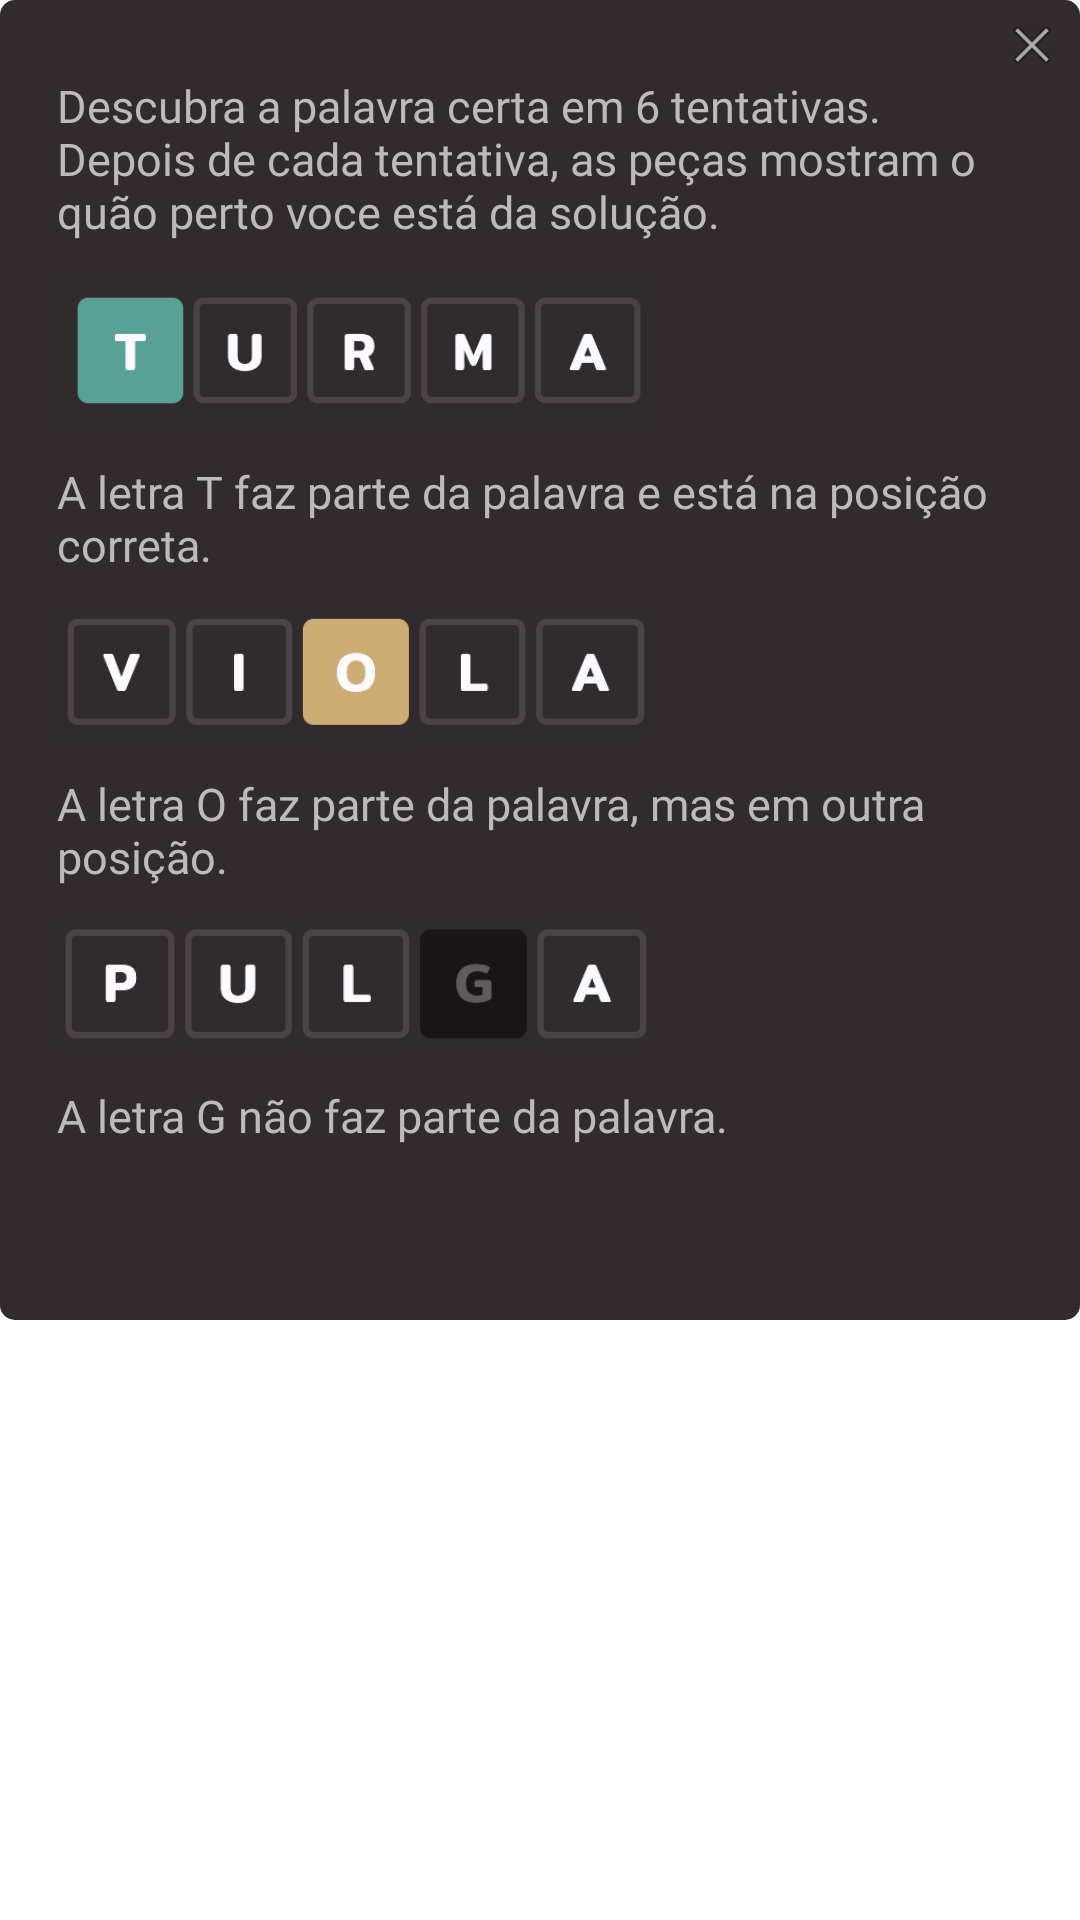

This screen was rendered from an Android layout file. Write that file and the resources it references.
<!-- AndroidManifest.xml: application theme Theme.Termor -->
<!-- res/layout/help_dialog.xml -->
<?xml version="1.0" encoding="utf-8"?>
<androidx.constraintlayout.widget.ConstraintLayout xmlns:android="http://schemas.android.com/apk/res/android"
    xmlns:app="http://schemas.android.com/apk/res-auto"
    xmlns:tools="http://schemas.android.com/tools"
    android:layout_width="match_parent"
    android:layout_height="match_parent">

    <LinearLayout
        android:id="@+id/constraintLayout"
        android:layout_width="0dp"
        android:layout_height="wrap_content"
        android:background="@drawable/background_inputs"
        android:backgroundTint="@color/background_dark"
        android:orientation="vertical"
        android:paddingHorizontal="6dp"
        android:paddingBottom="15dp"
        app:layout_constraintEnd_toEndOf="parent"
        app:layout_constraintStart_toStartOf="parent"
        app:layout_constraintTop_toTopOf="parent">

        <ImageView
            android:id="@+id/close_help_dialog"
            android:layout_width="20dp"
            android:layout_height="20dp"
            android:layout_gravity="end"
            android:layout_marginTop="5dp"
            android:src="@android:drawable/ic_menu_close_clear_cancel" />

        <ScrollView
            android:layout_width="match_parent"
            android:layout_height="400dp"
            android:paddingHorizontal="13dp">

            <LinearLayout
                android:layout_width="wrap_content"
                android:layout_height="wrap_content"
                android:orientation="vertical">

                <TextView
                    android:id="@+id/instructions_1"
                    android:layout_width="wrap_content"
                    android:layout_height="wrap_content"
                    android:fontFamily="@font/mitrlight"
                    android:text="@string/instructions"
                    android:textColor="@color/grey"
                    android:textSize="15dp" />

                <ImageView
                    android:id="@+id/green_examplo"
                    android:layout_width="200dp"
                    android:layout_height="73dp"
                    android:src="@drawable/green_example" />

                <TextView
                    android:id="@+id/instructions_2"
                    android:layout_width="wrap_content"
                    android:layout_height="wrap_content"
                    android:fontFamily="@font/mitrlight"
                    android:text="@string/instructions_2"
                    android:textColor="@color/grey"
                    android:textSize="15dp" />

                <ImageView
                    android:id="@+id/yellow_example"
                    android:layout_width="200dp"
                    android:layout_height="66dp"
                    android:src="@drawable/yellow_example" />

                <TextView
                    android:id="@+id/instructions_3"
                    android:layout_width="wrap_content"
                    android:layout_height="wrap_content"
                    android:fontFamily="@font/mitrlight"
                    android:text="@string/instructions_3"
                    android:textColor="@color/grey"
                    android:textSize="15dp" />

                <ImageView
                    android:id="@+id/black_example"
                    android:layout_width="200dp"
                    android:layout_height="66dp"
                    android:src="@drawable/black_example" />

                <TextView
                    android:id="@+id/instructions_4"
                    android:layout_width="wrap_content"
                    android:layout_height="wrap_content"
                    android:fontFamily="@font/mitrlight"
                    android:text="@string/instructions_4"
                    android:textColor="@color/grey"
                    android:textSize="15dp" />
            </LinearLayout>
        </ScrollView>
    </LinearLayout>

</androidx.constraintlayout.widget.ConstraintLayout>
<!-- resources referenced by this layout -->
<resources>
  <color name="background_dark">#312b2d</color>
  <color name="grey">#bbbbbb</color>
  <!-- drawable background_inputs (drawable) -->
  <?xml version="1.0" encoding="utf-8"?>
  <shape xmlns:android="http://schemas.android.com/apk/res/android"
      android:shape="rectangle">
      <corners android:radius="5dp" />
      <stroke android:width="0dp"  />
      <solid android:color="@color/container" />
  </shape>
  <!-- drawable black_example: png bitmap (drawable, 12873 bytes) -->
  <!-- drawable green_example: png bitmap (drawable, 13772 bytes) -->
  <!-- drawable yellow_example: png bitmap (drawable, 13321 bytes) -->
  <string name="instructions">Descubra a palavra certa em 6 tentativas. Depois de cada tentativa, as peças mostram o quão perto voce está da solução.</string>
  <string name="instructions_2">A letra T faz parte da palavra e está na posição correta.</string>
  <string name="instructions_3">A letra O faz parte da palavra, mas em outra posição.</string>
  <string name="instructions_4">A letra G não faz parte da palavra.</string>
  <style name="Theme.Termor" parent="Theme.MaterialComponents.DayNight.DarkActionBar">
          
          <item name="colorPrimary">@color/background</item>
          <item name="colorPrimaryVariant">@color/background</item>
          <item name="colorOnPrimary">@color/white</item>
          
          <item name="colorSecondary">@color/background</item>
          <item name="colorSecondaryVariant">@color/background</item>
          <item name="colorOnSecondary">@color/white</item>
          
          <item name="android:statusBarColor" tools:targetApi="l">?attr/colorPrimaryVariant</item>
          
      </style>
  <color name="container">#615459</color>
  <color name="background">#6e5c62</color>
  <color name="white">#FFFFFFFF</color>
</resources>
